Labelled photos from "PV_Images", an image-classification folder in thamadhi/solar-panel-fault-mapping. The possible labels are: clean, hotspot.

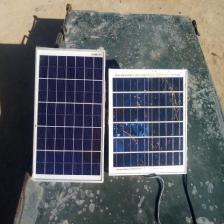
Label: clean

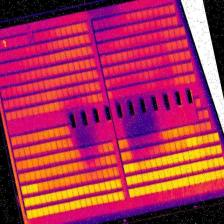
Label: hotspot

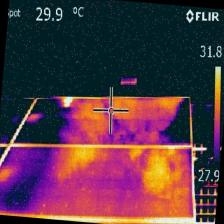
Label: hotspot

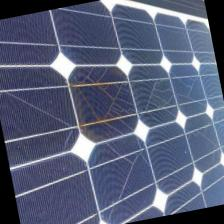
Label: clean

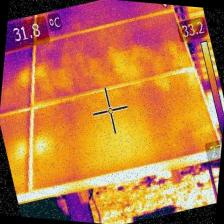
Label: hotspot

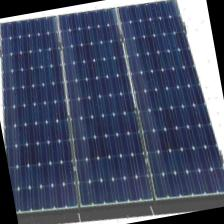
Label: clean
